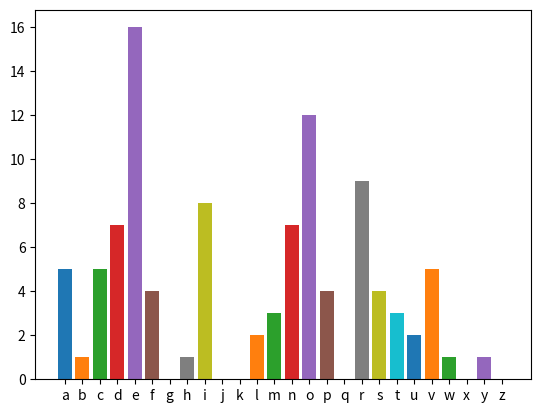

Write the Python code that produced this figure.
from numpy import *
import matplotlib.pyplot as plt
import numpy as np
import pylab
text = str("In Kiev, on November 27, 549 cases of coronavirus infection were confirmed, 31 people died from Covid-19 this Saturday, and 281 people recovered.")
def count_letters():
    alphabet = ["a", "b", "c", "d", "e",
                "f", "g", "h", "i", "j",
                "k", "l", "m", "n", "o",
                "p", "q", "r", "s", "t",
                "u", "v", "w", "x", "y",
                "z"]
    for i in range(0, len(alphabet)):
        xdata = [alphabet[i]]
        ydata = [text.count(alphabet[i])]
        pylab.bar(xdata, ydata)
    pylab.show()
count_letters()